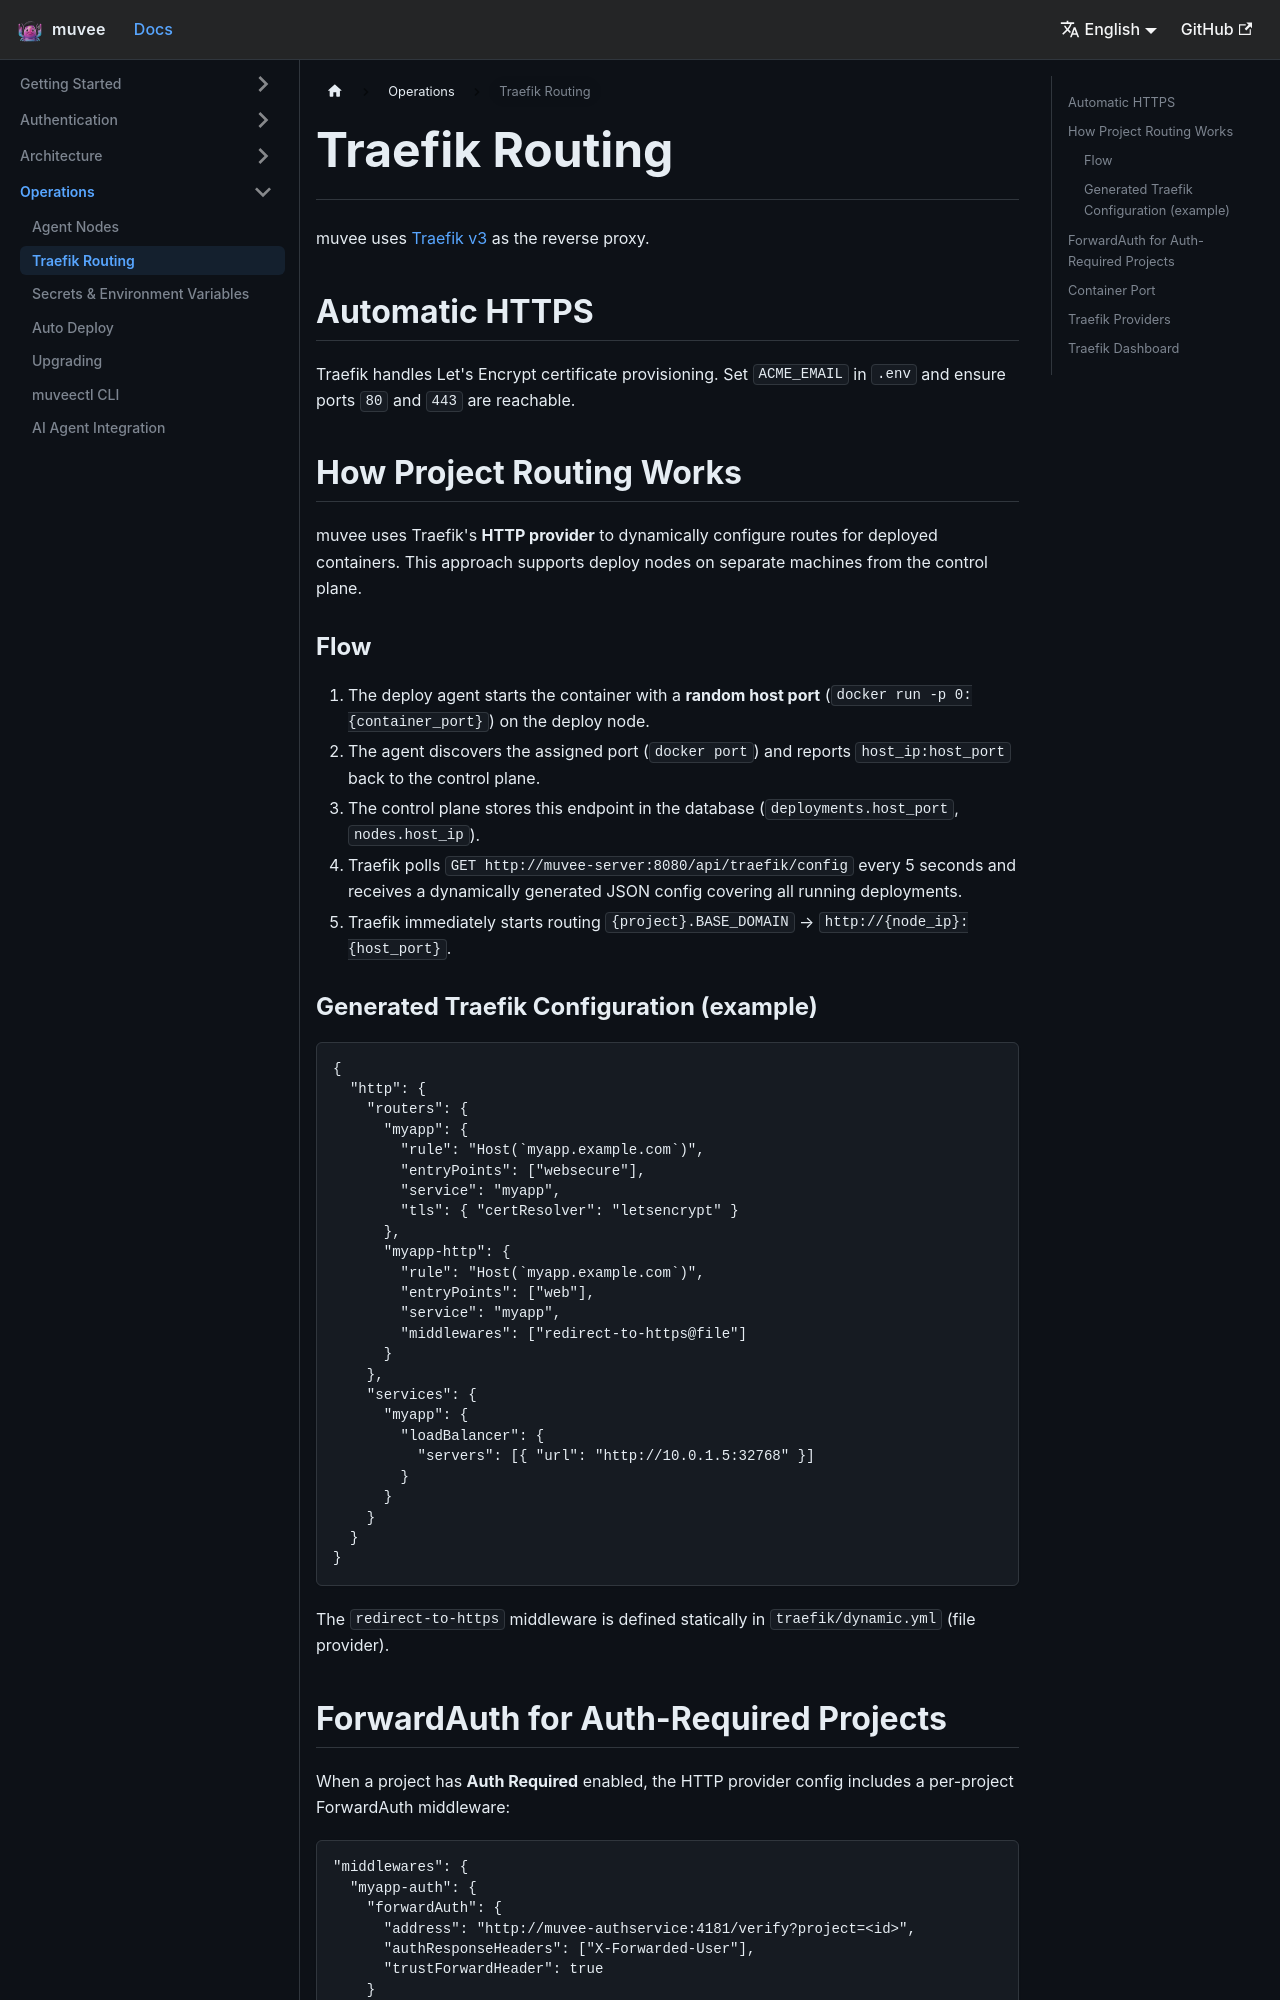

repository: hoveychen/muvee · page: docs/traefik/index.html · generator: docusaurus

---
id: traefik
title: Traefik Routing
sidebar_position: 9
---

# Traefik Routing

muvee uses [Traefik v3](https://doc.traefik.io/traefik/) as the reverse proxy.

## Automatic HTTPS

Traefik handles Let's Encrypt certificate provisioning. Set `ACME_EMAIL` in `.env` and ensure ports `80` and `443` are reachable.

## How Project Routing Works

muvee uses Traefik's **HTTP provider** to dynamically configure routes for deployed containers. This approach supports deploy nodes on separate machines from the control plane.

### Flow

1. The deploy agent starts the container with a **random host port** (`docker run -p 0:{container_port}`) on the deploy node.
2. The agent discovers the assigned port (`docker port`) and reports `host_ip:host_port` back to the control plane.
3. The control plane stores this endpoint in the database (`deployments.host_port`, `nodes.host_ip`).
4. Traefik polls `GET http://muvee-server:8080/api/traefik/config` every 5 seconds and receives a dynamically generated JSON config covering all running deployments.
5. Traefik immediately starts routing `{project}.BASE_DOMAIN` → `http://{node_ip}:{host_port}`.

### Generated Traefik Configuration (example)

```json
{
  "http": {
    "routers": {
      "myapp": {
        "rule": "Host(`myapp.example.com`)",
        "entryPoints": ["websecure"],
        "service": "myapp",
        "tls": { "certResolver": "letsencrypt" }
      },
      "myapp-http": {
        "rule": "Host(`myapp.example.com`)",
        "entryPoints": ["web"],
        "service": "myapp",
        "middlewares": ["redirect-to-https@file"]
      }
    },
    "services": {
      "myapp": {
        "loadBalancer": {
          "servers": [{ "url": "http://10.0.1.5:32768" }]
        }
      }
    }
  }
}
```

The `redirect-to-https` middleware is defined statically in `traefik/dynamic.yml` (file provider).
